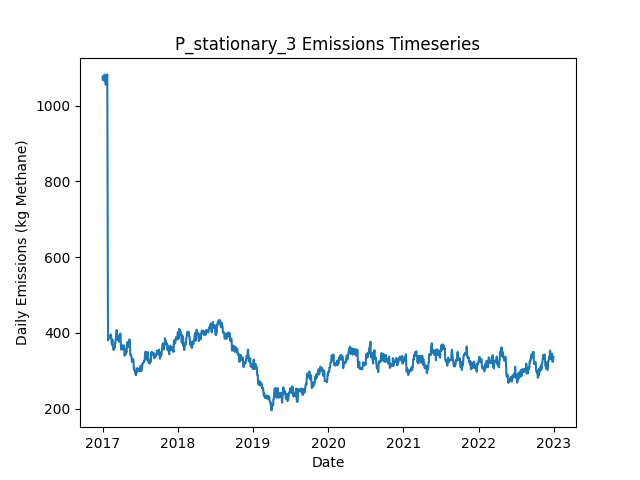

Values plotted in this chart, from the file beside it:
Date, Daily Emissions (Kg Methane), Daily Mitigable Emissions (Kg Methane), Daily Non-Mitigable Emissions (Kg Methan…, Daily Cost ($), Active Leaks, New Leaks, Leaks Repaired, Leaks Naturally Repaired, Leaks Tagged, Daily Repair Cost ($), Daily Natural Repair Cost ($), stationary Deployment Cost ($), stationary Sites flagged for Follow-Up, stationary Leaks tagged for repair, stationary Sites Visited, stationary Travel Time (Minutes), stationary Survey Time (Minutes), OGI_FU Deployment Cost ($), OGI_FU Sites flagged for Follow-Up, OGI_FU Leaks tagged for repair, OGI_FU Sites Visited, OGI_FU Travel Time (Minutes), OGI_FU Survey Time (Minutes)
2017-01-01, 1077, 742.7, 334, 6030, 377, 381, 0, 2, 0.00000, 0.00000, 400, 6030, 0, , 10, 0, 0, 0.00000, , 0, 0, 0, 0
2017-01-02, 1072, 738.3, 334, 30, 376, 1, 0, 2, 0.00000, 0.00000, 400, 30, 0, , 10, 0, 0, 0.00000, , 0, 0, 0, 0
2017-01-03, 1067, 735.1, 332.2, 30, 374, 1, 0, 2, 0.00000, 0.00000, 400, 30, 0, , 10, 0, 0, 0.00000, , 0, 0, 0, 0
2017-01-04, 1067, 735.1, 332.2, 30, 374, 2, 0, 2, 0.00000, 0.00000, 400, 30, 0, , 10, 0, 0, 0.00000, , 0, 0, 0, 0
2017-01-05, 1070, 737.8, 332.2, 30, 375, 1, 0, 0, 0.00000, 0.00000, 0.00000, 30, 0, , 10, 0, 0, 0.00000, , 0, 0, 0, 0
2017-01-06, 1071, 738.9, 332.2, 30, 374, 1, 0, 2, 0.00000, 0.00000, 400, 30, 0, , 10, 0, 0, 0.00000, , 0, 0, 0, 0
2017-01-07, 1071, 739.2, 332.2, 30, 375, 1, 0, 0, 0.00000, 0.00000, 0.00000, 30, 0, , 10, 0, 0, 0.00000, , 0, 0, 0, 0
2017-01-08, 1071, 739.2, 331.6, 30, 374, 0, 0, 0, 0.00000, 0.00000, 0.00000, 30, 0, , 10, 0, 0, 0.00000, , 0, 0, 0, 0
2017-01-09, 1068, 736.5, 331.6, 30, 373, 0, 0, 1, 0.00000, 0.00000, 200, 30, 0, , 10, 0, 0, 0.00000, , 0, 0, 0, 0
2017-01-10, 1082, 742.5, 339.8, 1030, 375, 2, 0, 0, 62, 0.00000, 0.00000, 30, 10, , 10, 0, 0, 1000, , 62, 3, 120, 360
2017-01-11, 1082, 742.3, 339.8, 1030, 374, 0, 0, 1, 74, 0.00000, 200, 30, 0, , 10, 0, 0, 1000, , 74, 3, 120, 360
2017-01-12, 1068, 736.3, 331.6, 1030, 372, 0, 0, 1, 67, 0.00000, 200, 30, 0, , 10, 0, 0, 1000, , 67, 3, 120, 360
2017-01-13, 1067, 737.8, 329.6, 530, 372, 2, 0, 1, 24, 0.00000, 200, 30, 0, , 10, 0, 0, 500, , 24, 1, 30, 120
2017-01-14, 1065, 737.8, 327.6, 30, 371, 0, 0, 0, 0.00000, 0.00000, 0.00000, 30, 0, , 10, 0, 0, 0.00000, , 0, 0, 0, 0
2017-01-15, 1066, 740.5, 325.6, 30, 371, 1, 0, 0, 0.00000, 0.00000, 0.00000, 30, 0, , 10, 0, 0, 0.00000, , 0, 0, 0, 0
2017-01-16, 1055, 740.5, 314.7, 30, 369, 0, 0, 0, 0.00000, 0.00000, 0.00000, 30, 0, , 10, 0, 0, 0.00000, , 0, 0, 0, 0
2017-01-17, 1056, 741, 314.7, 30, 371, 2, 0, 0, 0.00000, 0.00000, 0.00000, 30, 0, , 10, 0, 0, 0.00000, , 0, 0, 0, 0
2017-01-18, 1066, 745.4, 321, 30, 372, 2, 0, 0, 0.00000, 0.00000, 0.00000, 30, 0, , 10, 0, 0, 0.00000, , 0, 0, 0, 0
2017-01-19, 1066, 745.4, 321, 1030, 372, 0, 0, 0, 71, 0.00000, 0.00000, 30, 10, , 10, 0, 0, 1000, , 71, 3, 120, 360
2017-01-20, 1066, 745.4, 321, 1030, 372, 0, 0, 0, 66, 0.00000, 0.00000, 30, 0, , 10, 0, 0, 1000, , 66, 3, 120, 360
2017-01-21, 1072, 751.5, 321, 1030, 373, 1, 0, 0, 70, 0.00000, 0.00000, 30, 0, , 10, 0, 0, 1000, , 70, 3, 120, 360
2017-01-22, 1073, 751.7, 321, 530, 374, 1, 0, 0, 22, 0.00000, 0.00000, 30, 0, , 10, 0, 0, 500, , 22, 1, 30, 120
2017-01-23, 1080, 758.8, 321, 30, 378, 4, 0, 0, 0.00000, 0.00000, 0.00000, 30, 0, , 10, 0, 0, 0.00000, , 0, 0, 0, 0
2017-01-24, 1083, 761.5, 321, 30, 379, 1, 0, 0, 0.00000, 0.00000, 0.00000, 30, 0, , 10, 0, 0, 0.00000, , 0, 0, 0, 0
2017-01-25, 907.4, 578.1, 329.3, 11030, 326, 2, 55, 0, 0.00000, 11000, 0.00000, 30, 0, , 10, 0, 0, 0.00000, , 0, 0, 0, 0
2017-01-26, 689.3, 351.7, 337.6, 12630, 264, 1, 63, 0, 0.00000, 12600, 0.00000, 30, 0, , 10, 0, 0, 0.00000, , 0, 0, 0, 0
2017-01-27, 457.4, 125.8, 331.6, 11830, 202, 0, 59, 0, 0.00000, 11800, 0.00000, 30, 0, , 10, 0, 0, 0.00000, , 0, 0, 0, 0
2017-01-28, 379.9, 48.27, 331.6, 5230, 183, 2, 21, 0, 16, 4200, 0.00000, 30, 10, , 10, 0, 0, 1000, , 16, 3, 120, 360
2017-01-29, 388.8, 48.27, 340.6, 1030, 184, 1, 0, 0, 14, 0.00000, 0.00000, 30, 0, , 10, 0, 0, 1000, , 14, 3, 120, 360
2017-01-30, 386.9, 48.27, 338.6, 1030, 183, 0, 0, 0, 16, 0.00000, 0.00000, 30, 0, , 10, 0, 0, 1000, , 16, 3, 120, 360
2017-01-31, 388.4, 49.83, 338.6, 530, 184, 1, 0, 0, 9, 0.00000, 0.00000, 30, 0, , 10, 0, 0, 500, , 9, 1, 30, 120
2017-02-01, 389.3, 50.5, 338.8, 30, 187, 3, 0, 0, 0.00000, 0.00000, 0.00000, 30, 0, , 10, 0, 0, 0.00000, , 0, 0, 0, 0
2017-02-02, 391.1, 52.29, 338.8, 30, 189, 2, 0, 0, 0.00000, 0.00000, 0.00000, 30, 0, , 10, 0, 0, 0.00000, , 0, 0, 0, 0
2017-02-03, 388.5, 51.17, 337.3, 430, 189, 3, 2, 0, 0.00000, 400, 0.00000, 30, 0, , 10, 0, 0, 0.00000, , 0, 0, 0, 0
2017-02-04, 388.5, 51.17, 337.3, 30, 189, 0, 0, 0, 0.00000, 0.00000, 0.00000, 30, 0, , 10, 0, 0, 0.00000, , 0, 0, 0, 0
2017-02-05, 386.7, 49.38, 337.3, 230, 189, 1, 1, 0, 0.00000, 200, 0.00000, 30, 0, , 10, 0, 0, 0.00000, , 0, 0, 0, 0
2017-02-06, 389.4, 52.06, 337.3, 1030, 190, 1, 0, 0, 13, 0.00000, 0.00000, 30, 10, , 10, 0, 0, 1000, , 13, 3, 120, 360
2017-02-07, 389.4, 52.06, 337.3, 1030, 190, 0, 0, 0, 20, 0.00000, 0.00000, 30, 0, , 10, 0, 0, 1000, , 20, 3, 120, 360
2017-02-08, 388.7, 51.84, 336.8, 1030, 188, 0, 0, 1, 16, 0.00000, 200, 30, 0, , 10, 0, 0, 1000, , 16, 3, 120, 360
2017-02-09, 388.5, 51.62, 336.8, 530, 187, 0, 0, 1, 7, 0.00000, 200, 30, 0, , 10, 0, 0, 500, , 7, 1, 30, 120
2017-02-10, 395.6, 59.88, 335.7, 30, 186, 1, 0, 0, 0.00000, 0.00000, 0.00000, 30, 0, , 10, 0, 0, 0.00000, , 0, 0, 0, 0
2017-02-11, 393.2, 59.44, 333.8, 30, 184, 0, 0, 1, 0.00000, 0.00000, 200, 30, 0, , 10, 0, 0, 0.00000, , 0, 0, 0, 0
2017-02-12, 387.6, 53.85, 333.8, 430, 181, 0, 2, 1, 0.00000, 400, 200, 30, 0, , 10, 0, 0, 0.00000, , 0, 0, 0, 0
2017-02-13, 378.9, 45.14, 333.8, 430, 179, 0, 2, 0, 0.00000, 400, 0.00000, 30, 0, , 10, 0, 0, 0.00000, , 0, 0, 0, 0
2017-02-14, 376.2, 42.01, 334.2, 430, 178, 1, 2, 0, 0.00000, 400, 0.00000, 30, 0, , 10, 0, 0, 0.00000, , 0, 0, 0, 0
2017-02-15, 370, 35.75, 334.2, 1430, 175, 0, 2, 1, 13, 400, 200, 30, 10, , 10, 0, 0, 1000, , 13, 3, 120, 360
2017-02-16, 372.6, 38.43, 334.2, 1030, 176, 1, 0, 0, 16, 0.00000, 0.00000, 30, 0, , 10, 0, 0, 1000, , 16, 3, 120, 360
2017-02-17, 375.8, 41.11, 334.7, 1030, 178, 3, 0, 0, 14, 0.00000, 0.00000, 30, 0, , 10, 0, 0, 1000, , 14, 3, 120, 360
2017-02-18, 382.2, 45.58, 336.6, 530, 180, 2, 0, 0, 6, 0.00000, 0.00000, 30, 0, , 10, 0, 0, 500, , 6, 1, 30, 120
2017-02-19, 365, 45.58, 319.4, 30, 178, 0, 0, 0, 0.00000, 0.00000, 0.00000, 30, 0, , 10, 0, 0, 0.00000, , 0, 0, 0, 0
2017-02-20, 365, 45.58, 319.4, 30, 178, 0, 0, 0, 0.00000, 0.00000, 0.00000, 30, 0, , 10, 0, 0, 0.00000, , 0, 0, 0, 0
2017-02-21, 365, 45.58, 319.4, 230, 178, 1, 1, 0, 0.00000, 200, 0.00000, 30, 0, , 10, 0, 0, 0.00000, , 0, 0, 0, 0
2017-02-22, 360.8, 41.34, 319.4, 430, 176, 0, 2, 0, 0.00000, 400, 0.00000, 30, 0, , 10, 0, 0, 0.00000, , 0, 0, 0, 0
2017-02-23, 362.5, 41.11, 321.4, 230, 176, 2, 1, 1, 0.00000, 200, 200, 30, 0, , 10, 0, 0, 0.00000, , 0, 0, 0, 0
2017-02-24, 354.7, 42.23, 312.5, 1230, 175, 1, 1, 0, 13, 200, 0.00000, 30, 10, , 10, 0, 0, 1000, , 13, 3, 120, 360
2017-02-25, 361.4, 49.38, 312, 1030, 176, 2, 0, 0, 14, 0.00000, 0.00000, 30, 0, , 10, 0, 0, 1000, , 14, 3, 120, 360
2017-02-26, 361.4, 49.38, 312, 1030, 176, 0, 0, 0, 17, 0.00000, 0.00000, 30, 0, , 10, 0, 0, 1000, , 17, 3, 120, 360
2017-02-27, 365.3, 49.38, 316, 530, 178, 2, 0, 0, 8, 0.00000, 0.00000, 30, 0, , 10, 0, 0, 500, , 8, 1, 30, 120
2017-02-28, 368, 52.51, 315.5, 30, 179, 2, 0, 0, 0.00000, 0.00000, 0.00000, 30, 0, , 10, 0, 0, 0.00000, , 0, 0, 0, 0
2017-03-01, 359.8, 52.51, 307.2, 30, 178, 0, 0, 0, 0.00000, 0.00000, 0.00000, 30, 0, , 10, 0, 0, 0.00000, , 0, 0, 0, 0
... 2,131 more rows
